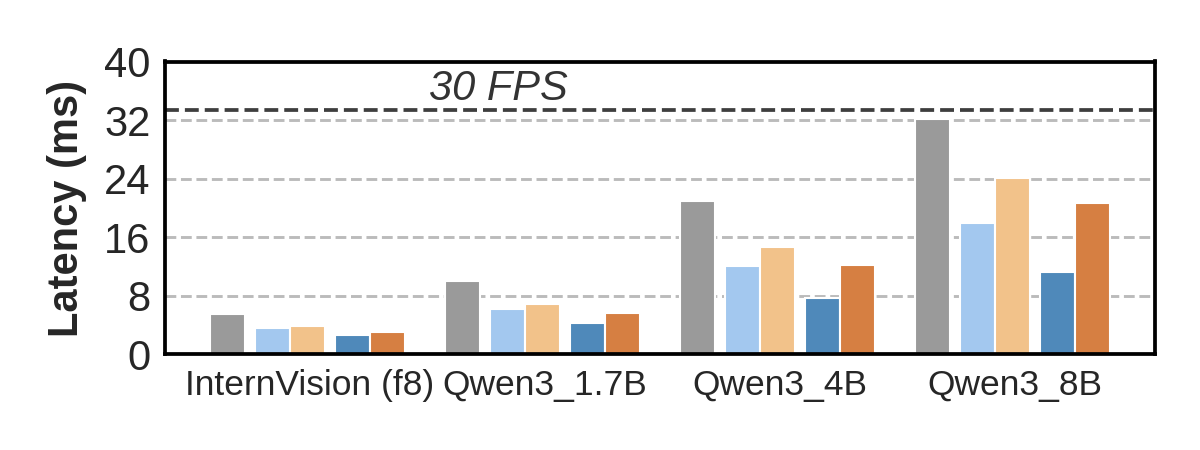

Source data for this figure (header and first rows):
Latency (ms), InternVision (f8), Qwen3_1.7B, Qwen3_4B, Qwen3_8B
No Parallelism, 5.5, 9.98, 20.89, 32.16
TP=2, 3.62, 6.17, 12.05, 17.88
CP=2, 3.93, 6.87, 14.66, 24.10
TP=4, 2.59, 4.29, 7.74, 11.21
CP=4, 3.06, 5.65, 12.25, 20.74
